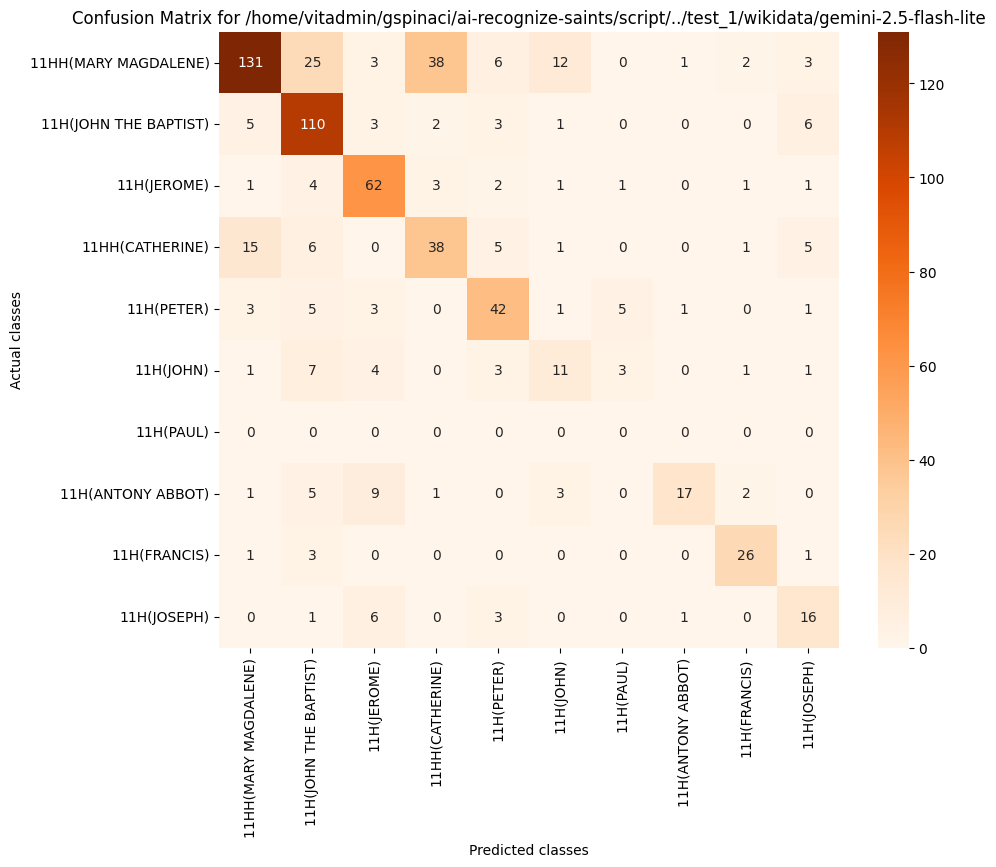

The file beside this chart, header and first rows:
, 11HH(MARY MAGDALENE), 11H(JOHN THE BAPTIST), 11H(JEROME), 11HH(CATHERINE), 11H(PETER), 11H(JOHN), 11H(PAUL), 11H(ANTONY ABBOT), 11H(FRANCIS), 11H(JOSEPH)
11HH(MARY MAGDALENE), 131, 25, 3, 38, 6, 12, 0, 1, 2, 3
11H(JOHN THE BAPTIST), 5, 110, 3, 2, 3, 1, 0, 0, 0, 6
11H(JEROME), 1, 4, 62, 3, 2, 1, 1, 0, 1, 1
11HH(CATHERINE), 15, 6, 0, 38, 5, 1, 0, 0, 1, 5
11H(PETER), 3, 5, 3, 0, 42, 1, 5, 1, 0, 1
11H(JOHN), 1, 7, 4, 0, 3, 11, 3, 0, 1, 1
11H(PAUL), 0, 0, 0, 0, 0, 0, 0, 0, 0, 0
11H(ANTONY ABBOT), 1, 5, 9, 1, 0, 3, 0, 17, 2, 0
11H(FRANCIS), 1, 3, 0, 0, 0, 0, 0, 0, 26, 1
11H(JOSEPH), 0, 1, 6, 0, 3, 0, 0, 1, 0, 16
